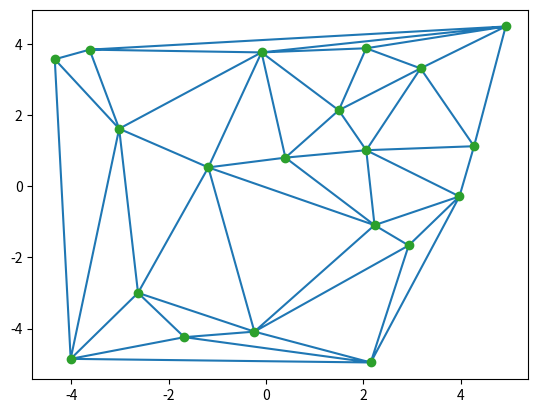

Generate this figure with matplotlib: (Note: this script raises an exception after producing the figure.)
import numpy as np
from typing import List, Tuple
import matplotlib.pyplot as plt
import random as rd
from scipy.spatial import Delaunay


class Triangle:
    def __init__(self, A: Tuple[float, float], B: Tuple[float, float], C: Tuple[float, float]):
        self.points = sorted([A, B, C])
        self.area = self.calc_area(*A, *B, *C)
        # print(self)
        self.circumcircle = self.calculate_circumcircle()

    def calculate_circumcircle(self):
        """
        :return:

        See: https://de.wikipedia.org/wiki/Umkreis#Koordinaten
        See: https://de.wikipedia.org/wiki/Umkreis#Radius
        """
        A, B, C = self.points
        [x1, y1], [x2, y2], [x3, y3] = A, B, C
        d = 2 * (x1 * (y2 - y3) + x2 * (y3 - y1) + x3 * (y1 - y2))
        xu = ((x1 * x1 + y1 * y1) * (y2 - y3) + (x2 * x2 + y2 * y2) * (y3 - y1) + (x3 * x3 + y3 * y3) * (y1 - y2)) / d
        yu = ((x1 * x1 + y1 * y1) * (x3 - x2) + (x2 * x2 + y2 * y2) * (x1 - x3) + (x3 * x3 + y3 * y3) * (x2 - x1)) / d

        lines = [[A, B], [B, C], [A, C]]
        c, a, b = [np.linalg.norm(np.array(x) - np.array(y)) for x, y in lines]

        R = (a * b * c) / (4 * self.area)
        return Circle(center=np.array([xu, yu]), radius=R)

    def get_farthest_point_away_and_nearest_line_to(self, pt):
        points = self.points.copy()
        farthest_p = self.points[np.argmax([np.linalg.norm(np.array(x) - np.array(pt)) for x in points])]
        points.remove(farthest_p)
        return farthest_p, points

    def __contains__(self, pt: Tuple[float, float]):
        """
        See: https://www.geeksforgeeks.org/check-whether-a-given-point-lies-inside-a-triangle-or-not/
        """
        [x1, y1], [x2, y2], [x3, y3] = self.points
        x, y = pt
        area1 = self.calc_area(x, y, x2, y2, x3, y3)
        area2 = self.calc_area(x1, y1, x, y, x3, y3)
        area3 = self.calc_area(x1, y1, x2, y2, x, y)
        delta = 0.000000000000550  # das ist neu
        return area1 + area2 + area3 - delta <= self.area <= area1 + area2 + area3 + delta

    @staticmethod
    def calc_area(x1, y1, x2, y2, x3, y3):
        """
        See: https://www.mathopenref.com/coordtrianglearea.html
        """
        return abs((x1 * (y2 - y3) + x2 * (y3 - y1) + x3 * (y1 - y2)) / 2.0)

    def __str__(self):
        return str(self.points)

    def __repr__(self):
        return str(self)

    def __eq__(self, other):
        if not isinstance(other, Triangle):
            return False
        return self.points == other.points


class Circle:
    def __init__(self, center: np.ndarray, radius: float):
        self.center = center
        self.radius = radius

    def point_in_me(self, pt: np.ndarray) -> bool:
        return np.linalg.norm(np.array(pt) - self.center) <= self.radius

    def __eq__(self, other):
        if not isinstance(other, Circle):
            return False
        return self.center == other.center and self.radius == other.radius


class Delaunay_triangulation:
    def __init__(self, xmin, xmax, ymin, ymax):
        self.xmin, self.xmax, self.ymin, self.ymax = xmin, xmax, ymin, ymax
        self.supertriangle = self.create_supertriangle()
        self._triangles: List[Triangle] = [*self.supertriangle]
        self.triangle_queue = []

    @property
    def triangles(self):
        # We have to remove everything containing vertices of the supertriangle
        rem_if = lambda t: any(pt in t.points for pt in self.supertriangle[0].points+self.supertriangle[1].points)
        return [t for t in self._triangles if not rem_if(t)]

    def get_all_points(self):
        return set(sum([t.points for t in self._triangles], []))

    def add_point(self, pt: Tuple[float, float]):
        print(f"pt:{pt}")
        if not self.is_in_range(pt):
            raise AssertionError("point not in predefined range")
        t = self.find_triangle_containing(pt)
        print(f"in welchem dreieck ist {pt} = {t}")
        self.add_new_triangles(pt, t)
        self._triangles.remove(t)
        # new _triangles
        self.triangle_queue = self._triangles[-3:]
        pts = self.get_all_points()
        while self.triangle_queue:
            print(f"queue = {self.triangle_queue}")
            t = self.triangle_queue.pop()
            print(f"t = {t}")
            deine_pt_liste = [p for p in pts if (p not in t.points) and (t.circumcircle.point_in_me(np.array(p)))]
            print(f"deine_pt_liste = {deine_pt_liste}")
            if not deine_pt_liste:
                continue
            print(f"es geht was kaputt")
            t_new_1 = self.create_smallest_circumcircle_triangle(pt, deine_pt_liste + t.points)
            t_new_2 = self.get_second_new_triangle(t_new_1, t, pt)
            print(f"t_new_1 = {t_new_1}")
            print(f"t_new_2 = {t_new_2}")
            print(f"bevor: {self._triangles}")
            self.remove_triangles(t, pt, t_new_1)
            print(f"danach: {self._triangles}")
            self._triangles.append(t_new_1)
            self._triangles.append(t_new_2)
            self.triangle_queue.append(t_new_1)
            self.triangle_queue.append(t_new_2)

    def remove_triangles(self, t, pt, t_new_1):
        self._triangles.remove(t)  # WIR ENTFERNEN NUR EIN DREIECK ABER ES GIBT NOCH EIN ZWEITES DREIECK MIT DER KANTE
        point_not_in_org_t = list(set(t_new_1.points).difference(set(t.points)))[0]
        print(f"point_not_in_org_t = {point_not_in_org_t}")
        point_not_in_t_new_1 = list(set(t.points).difference((set(t_new_1.points))))[0]
        last_point = (0, 0)
        # Wir haben 4 punkte und suchen den letzten den wir brauchen für das andere Dreieck um das zu löschen
        for a in t.points + t_new_1.points:
            if a != pt and a != point_not_in_org_t and a != point_not_in_t_new_1:
                last_point = a
                continue
        to_rem = Triangle(point_not_in_org_t, point_not_in_t_new_1, last_point)
        print(f"to_rem = {to_rem}")
        if to_rem in self._triangles:
            self._triangles.remove(to_rem)

    def get_second_new_triangle(self, t_new_1, t, pt):
        point_not_in_org_t = list(set(t_new_1.points).difference(set(t.points)))[0] # kann immer noch leer sein
        point_not_in_t_new_1 = list(set(t.points).difference((set(t_new_1.points))))[0]
        return Triangle(pt, point_not_in_t_new_1, point_not_in_org_t)

    def create_smallest_circumcircle_triangle(self, pt, in_circle_pts):
        xs = [Triangle(pt, a, b) for a in in_circle_pts for b in in_circle_pts if a != b and a != pt and b != pt]
        # xs = sorted(xs, key=lambda t: t.circumcircle.radius)
        return min(xs, key=lambda t: t.circumcircle.diameter)

    def flip(self, current_t, p_in_circumcircle):
        # Finde Dreieck, was aus p_in_circumcircle und 2 Punkten aus current_t besteht
        triangle_with_problematic_edge = None
        for t in self._triangles:
            if p_in_circumcircle in t and sum([x in t for x in current_t.points]) == 2:
                triangle_with_problematic_edge = t
                break

        if not triangle_with_problematic_edge:
            raise AssertionError("DEBUG: ich bin doof")

        # Edge herausfinden die blockiert
        edge_to_remove = [*set(triangle_with_problematic_edge.points).intersection(set(current_t.points))]

        # Punkt finden zum Verbinden mit p_in_circumcircle
        point_to_connect_to = set(current_t.points).difference(edge_to_remove).pop()

        return point_to_connect_to, edge_to_remove

    def handle_point_in_circumcircle(self, current_t, p_in_circumcircle):
        point_to_connect_to, edge_to_remove = self.flip(current_t, p_in_circumcircle)
        t1 = Triangle(p_in_circumcircle, point_to_connect_to, edge_to_remove[0])
        t2 = Triangle(p_in_circumcircle, point_to_connect_to, edge_to_remove[1])
        self.update_triangle_structures(t1, t2, edge_to_remove)

    def update_triangle_structures(self, t1_new, t2_new, removed_line):
        triangles_to_remove = [t for t in self._triangles if
                               removed_line[0] in t.points and removed_line[1] in t.points]
        for x in triangles_to_remove:
            self._triangles.remove(x)
        self._triangles += [t1_new, t2_new]
        self.triangle_queue += [t1_new, t2_new]

    def create_supertriangle(self) -> (Triangle, Triangle):
        # Rectangle CCW
        A = np.array([self.xmin, self.ymax])
        B = np.array([self.xmin, self.ymin])
        C = np.array([self.xmax, self.ymin])
        D = np.array([self.xmax, self.ymax])

        # Those _triangles are chosen "randomly"
        # They would look like
        # lower_left_triangle = [A, B, A_supert]
        # lower_right_triangle = [D, B_supert, C]
        A_supert = np.array([self.xmin - (self.xmax - self.xmin) / 2, self.ymin])
        B_supert = np.array([self.xmax + (self.xmax - self.xmin) / 2, self.ymin])
        C_supert = self.intersect_lines(A_supert, A, B_supert, D)

        return Triangle(tuple(A), tuple(B), tuple(C)), Triangle(tuple(A), tuple(C), tuple(D))

    def intersect_lines(self, p1: np.ndarray, p2: np.ndarray, p3: np.ndarray, p4: np.ndarray):
        """
        Method checking if line through p1, p2 intersects with line through p3, p4


        Parameters
        ----------
        p1: np.ndarray:
            first point of first line

        p2: np.ndarray:
            second point of first line

        p3: np.ndarray:
            first point of second line

        p4: np.ndarray:
            second point of second line

        Returns
        -------
        bool:
            True if all point are less than tol away from line otherwise false
        """
        # First we vertical stack the points in an array
        vertical_stack = np.vstack([p1, p2, p3, p4])
        # Then we transform them to homogeneous coordinates, to perform a little trick
        homogeneous = np.hstack((vertical_stack, np.ones((4, 1))))
        # having our points in this form we can get the lines through the cross product
        line_1, line_2 = np.cross(homogeneous[0], homogeneous[1]), np.cross(homogeneous[2], homogeneous[3])
        # when we calculate the cross product of the lines we get intersect point
        x, y, z = np.cross(line_1, line_2)
        if z == 0:
            return None
        # we divide with z to turn back to 2D space
        return np.array([x / z, y / z])

    @staticmethod
    def intersection_is_between(intersection, p1, p2, p3, p4):
        seg1_max_x = max(p1[0], p2[0])
        seg1_min_x = min(p1[0], p2[0])
        seg1_max_y = max(p1[1], p2[1])
        seg1_min_y = min(p1[1], p2[1])
        seg1 = seg1_min_x < intersection[0] < seg1_max_x and seg1_min_y < intersection[1] < seg1_max_y

        seg2_max_x = max(p3[0], p4[0])
        seg2_min_x = min(p3[0], p4[0])
        seg2_max_y = max(p3[1], p4[1])
        seg2_min_y = min(p3[1], p4[1])
        seg2 = seg2_min_x <= intersection[0] <= seg2_max_x and seg2_min_y <= intersection[1] <= seg2_max_y
        return seg1 and seg2

    def is_in_range(self, pt):
        return self.xmin <= pt[0] <= self.xmax and self.ymin <= pt[1] <= self.ymax

    def add_new_triangles(self, pt, t):
        for a, b in [[0, 1], [0, 2], [1, 2]]:
            self._triangles.append(Triangle(t.points[a], t.points[b], pt))
        # print([*itertools.product(t.points, t.points)])
        # for a, b in itertools.product(t.points, t.points):
        #     if a != b:
        #         self._triangles.append(Triangle(a, b, pt))

    def find_triangle_containing(self, pt) -> Triangle:
        for t in self._triangles:
            if pt in t:
                return t
        raise LookupError(f"No triangle containing ({pt})")


if __name__ == '__main__':
    pts = [np.array(x) for x in ((2, 3), (6, 5), (3, 7), (8, 3), (5, 1), (8, 8), (-3, -2))]
    dein_min, dein_max = -5, 5
    n = 20
    pts = np.array([[rd.uniform(dein_min, dein_max), rd.uniform(dein_min, dein_max)] for _ in range(n)])

    tri = Delaunay(pts)
    plt.triplot(pts[:, 0], pts[:, 1], tri.simplices)
    plt.plot(pts[:, 0], pts[:, 1], 'o')
    plt.show()

    d = Delaunay_triangulation(-10, 10, -10, 10)

    for p in pts:
        d.add_point(tuple(p))

    for tri in d.triangles:
        points = np.ravel(tri.points)
        plt.triplot(points[0::2], points[1::2])

    plt.show()

    print(f"anz Dreiecke = {len(d.triangles)}")

    # print(d.triangles)
